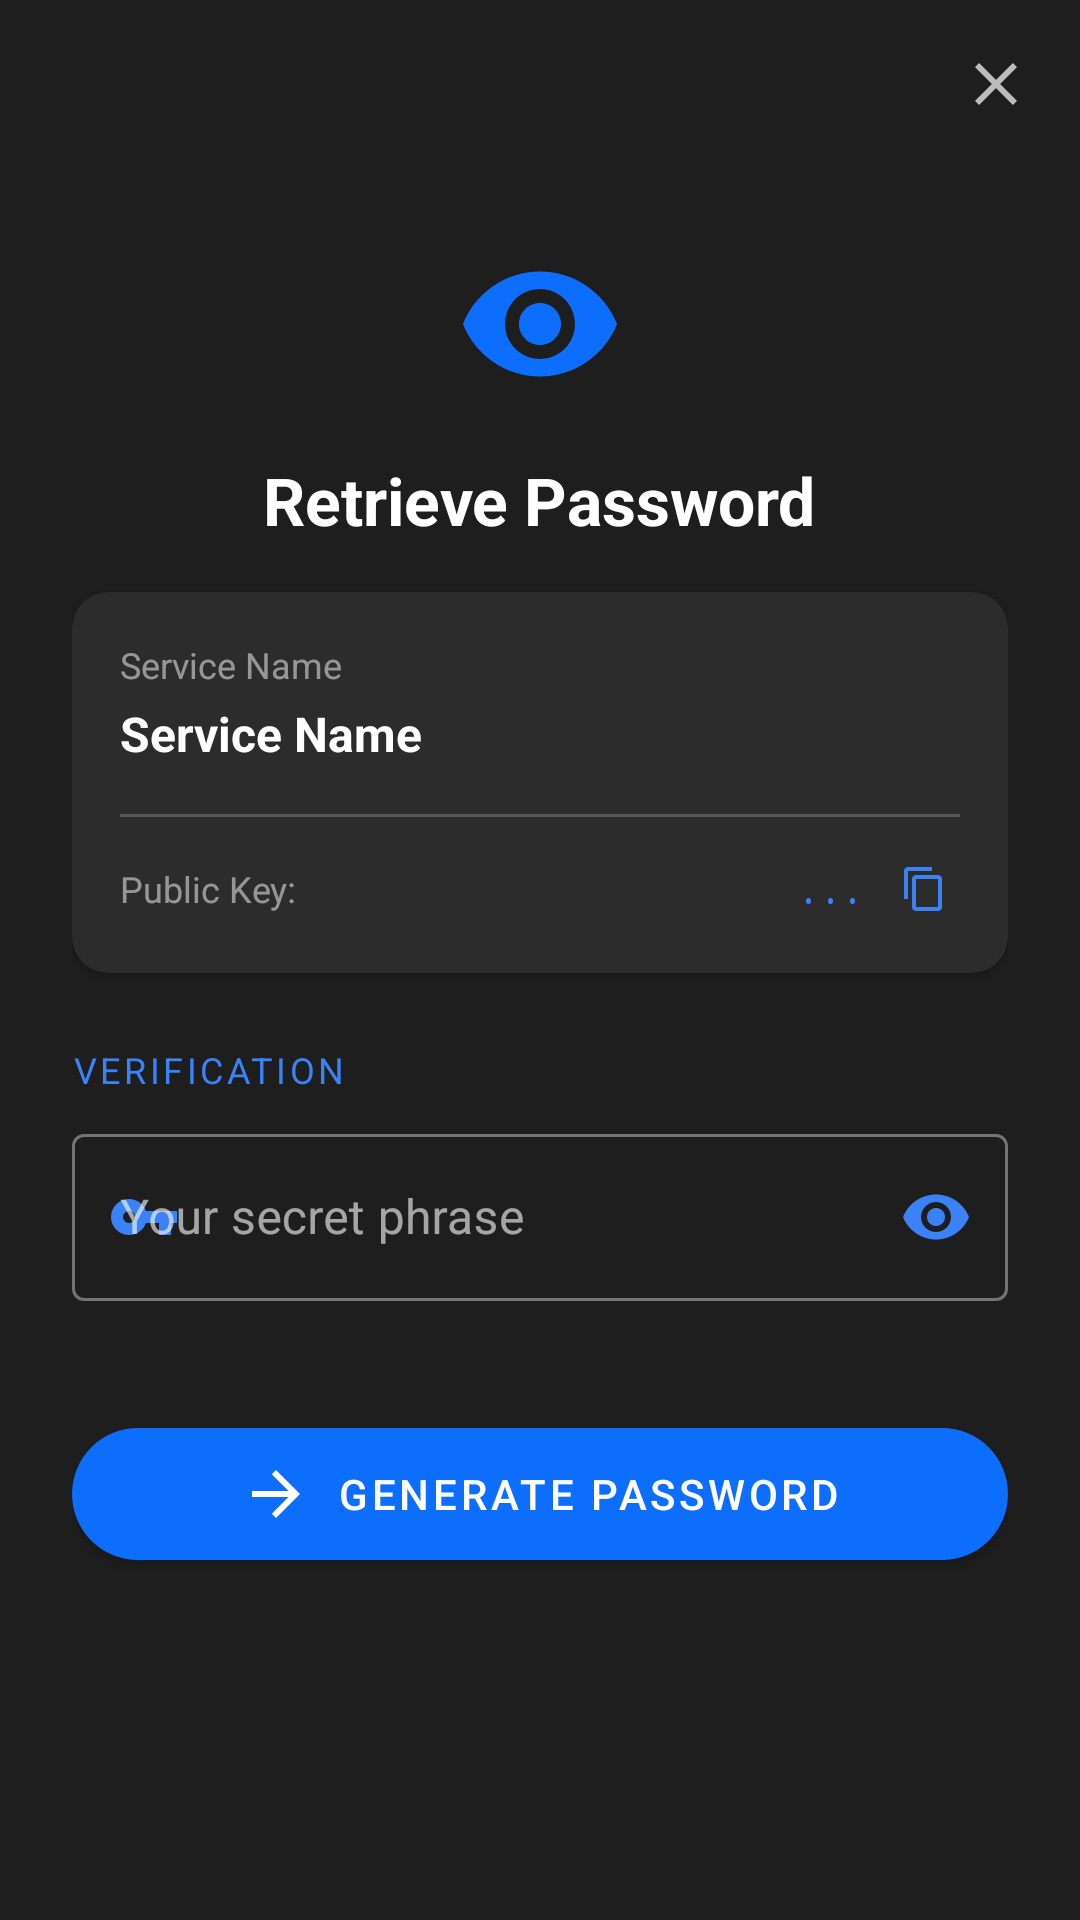

Layout XML and referenced resources for this Android screen:
<!-- AndroidManifest.xml: application theme Theme.SmartPasswordManager -->
<!-- res/layout/dialog_get_password_custom.xml -->
<?xml version="1.0" encoding="utf-8"?>
<LinearLayout xmlns:android="http://schemas.android.com/apk/res/android"
    xmlns:app="http://schemas.android.com/apk/res-auto"
    android:layout_width="match_parent"
    android:layout_height="wrap_content"
    android:orientation="vertical"
    android:background="@color/dark_surface">

    <FrameLayout
        android:layout_width="match_parent"
        android:layout_height="wrap_content">

        <ImageView
            android:id="@+id/btnClose"
            android:layout_width="32dp"
            android:layout_height="32dp"
            android:layout_gravity="top|end"
            android:layout_margin="12dp"
            android:src="@drawable/ic_close"
            android:padding="4dp"
            android:background="?attr/selectableItemBackgroundBorderless"
            app:tint="@color/white_70" />

    </FrameLayout>

    <ScrollView
        android:layout_width="match_parent"
        android:layout_height="match_parent"
        android:padding="24dp"
        android:paddingTop="0dp">

        <LinearLayout
            android:layout_width="match_parent"
            android:layout_height="wrap_content"
            android:orientation="vertical">

            <ImageView
                android:layout_width="56dp"
                android:layout_height="56dp"
                android:layout_gravity="center"
                android:src="@drawable/ic_visibility"
                android:layout_marginBottom="16dp"
                app:tint="@color/primary_blue" />

            <TextView
                android:layout_width="wrap_content"
                android:layout_height="wrap_content"
                android:layout_gravity="center"
                android:text="Retrieve Password"
                android:textSize="22sp"
                android:textStyle="bold"
                android:textColor="@color/white"
                android:layout_marginBottom="8dp" />

            <androidx.cardview.widget.CardView
                android:layout_width="match_parent"
                android:layout_height="wrap_content"
                android:layout_marginTop="8dp"
                android:layout_marginBottom="16dp"
                app:cardCornerRadius="12dp"
                app:cardBackgroundColor="@color/dark_card"
                app:cardElevation="2dp">

                <LinearLayout
                    android:layout_width="match_parent"
                    android:layout_height="wrap_content"
                    android:orientation="vertical"
                    android:padding="16dp">

                    <TextView
                        android:layout_width="wrap_content"
                        android:layout_height="wrap_content"
                        android:text="Service Name"
                        android:textSize="12sp"
                        android:textColor="@color/white_50"
                        android:layout_marginBottom="4dp" />

                    <TextView
                        android:id="@+id/passwordDescription"
                        android:layout_width="match_parent"
                        android:layout_height="wrap_content"
                        android:text="Service Name"
                        android:textSize="16sp"
                        android:textStyle="bold"
                        android:textColor="@color/white"
                        android:layout_marginBottom="16dp" />

                    <View
                        android:layout_width="match_parent"
                        android:layout_height="1dp"
                        android:background="@color/white_20"
                        android:layout_marginBottom="12dp" />

                    <LinearLayout
                        android:layout_width="match_parent"
                        android:layout_height="wrap_content"
                        android:orientation="horizontal"
                        android:gravity="center_vertical">

                        <TextView
                            android:layout_width="0dp"
                            android:layout_height="wrap_content"
                            android:layout_weight="1"
                            android:text="Public Key:"
                            android:textSize="12sp"
                            android:textColor="@color/white_50" />

                        <TextView
                            android:id="@+id/publicKeyText"
                            android:layout_width="wrap_content"
                            android:layout_height="wrap_content"
                            android:text="..."
                            android:textSize="12sp"
                            android:fontFamily="monospace"
                            android:textColor="@color/primary_blue_light"
                            android:maxLines="1"
                            android:ellipsize="end" />

                        <ImageView
                            android:id="@+id/copyPublicKeyBtn"
                            android:layout_width="24dp"
                            android:layout_height="24dp"
                            android:layout_marginStart="8dp"
                            android:src="@drawable/ic_content_copy"
                            android:padding="4dp"
                            android:background="?attr/selectableItemBackgroundBorderless"
                            android:contentDescription="Copy public key"
                            app:tint="@color/primary_blue_light" />

                    </LinearLayout>

                </LinearLayout>

            </androidx.cardview.widget.CardView>

            <TextView
                android:layout_width="wrap_content"
                android:layout_height="wrap_content"
                android:text="VERIFICATION"
                android:textSize="12sp"
                android:textColor="@color/primary_blue_light"
                android:letterSpacing="0.1"
                android:layout_marginBottom="8dp"
                android:layout_marginTop="8dp" />

            <com.google.android.material.textfield.TextInputLayout
                android:id="@+id/getSecretLayout"
                android:layout_width="match_parent"
                android:layout_height="wrap_content"
                android:hint="Your secret phrase"
                app:startIconDrawable="@drawable/ic_key"
                app:startIconTint="@color/primary_blue_light"
                app:endIconMode="password_toggle"
                app:endIconTint="@color/primary_blue_light"
                app:errorEnabled="true"
                style="@style/Widget.MaterialComponents.TextInputLayout.OutlinedBox">

                <com.google.android.material.textfield.TextInputEditText
                    android:id="@+id/secretInput"
                    android:layout_width="match_parent"
                    android:layout_height="wrap_content"
                    android:inputType="textPassword"
                    android:textColor="@color/white" />

            </com.google.android.material.textfield.TextInputLayout>

            <com.google.android.material.button.MaterialButton
                android:id="@+id/generateBtn"
                android:layout_width="match_parent"
                android:layout_height="56dp"
                android:layout_marginTop="16dp"
                android:text="Generate Password"
                app:icon="@drawable/ic_generate"
                app:iconGravity="textStart"
                app:cornerRadius="28dp"
                style="@style/Widget.MaterialComponents.Button" />

            <TextView
                android:id="@+id/passwordResultLabel"
                android:layout_width="match_parent"
                android:layout_height="wrap_content"
                android:layout_marginTop="16dp"
                android:text="GENERATED PASSWORD"
                android:textSize="12sp"
                android:textColor="@color/primary_blue_light"
                android:letterSpacing="0.1"
                android:visibility="gone" />

            <TextView
                android:id="@+id/passwordResult"
                android:layout_width="match_parent"
                android:layout_height="wrap_content"
                android:layout_marginTop="8dp"
                android:padding="16dp"
                android:textSize="14sp"
                android:fontFamily="monospace"
                android:background="@drawable/password_background"
                android:gravity="center"
                android:textColor="@color/primary_blue_light"
                android:text="••••••••••••"
                android:visibility="gone" />

            <com.google.android.material.button.MaterialButton
                android:id="@+id/copyBtn"
                android:layout_width="match_parent"
                android:layout_height="48dp"
                android:layout_marginTop="8dp"
                android:text="Copy to Clipboard"
                app:icon="@drawable/ic_content_copy"
                app:iconGravity="textStart"
                android:enabled="false"
                android:visibility="gone"
                app:cornerRadius="24dp"
                style="@style/Widget.MaterialComponents.Button.OutlinedButton" />

        </LinearLayout>

    </ScrollView>

</LinearLayout>
<!-- resources referenced by this layout -->
<resources>
  <color name="dark_card">#2c2c2c</color>
  <color name="dark_surface">#1e1e1e</color>
  <color name="primary_blue">#0d6efd</color>
  <color name="primary_blue_light">#3b82f6</color>
  <color name="white">#ffffff</color>
  <color name="white_20">#33FFFFFF</color>
  <color name="white_50">#80FFFFFF</color>
  <color name="white_70">#B3FFFFFF</color>
  <!-- drawable ic_close (drawable) -->
  <vector xmlns:android="http://schemas.android.com/apk/res/android"
      android:width="24dp"
      android:height="24dp"
      android:viewportWidth="24"
      android:viewportHeight="24">
      <path
          android:fillColor="@color/white"
          android:pathData="M19,6.41L17.59,5 12,10.59 6.41,5 5,6.41 10.59,12 5,17.59 6.41,19 12,13.41 17.59,19 19,17.59 13.41,12z"/>
  </vector>
  <!-- drawable ic_content_copy (drawable) -->
  <vector xmlns:android="http://schemas.android.com/apk/res/android"
      android:width="24dp"
      android:height="24dp"
      android:viewportWidth="24"
      android:viewportHeight="24">
      <path
          android:fillColor="#FFFFFF"
          android:pathData="M16,1L4,1c-1.1,0 -2,0.9 -2,2v14h2L4,3h12L16,1zM19,5L8,5c-1.1,0 -2,0.9 -2,2v14c0,1.1 0.9,2 2,2h11c1.1,0 2,-0.9 2,-2L21,7c0,-1.1 -0.9,-2 -2,-2zM19,21L8,21L8,7h11v14z"/>
  </vector>
  <!-- drawable ic_generate (drawable) -->
  <vector xmlns:android="http://schemas.android.com/apk/res/android"
      android:width="24dp"
      android:height="24dp"
      android:viewportWidth="24"
      android:viewportHeight="24">
      <path
          android:fillColor="#FFFFFF"
          android:pathData="M12,4l-1.41,1.41L16.17,11H4v2h12.17l-5.58,5.59L12,20l8,-8z"/>
  </vector>
  <!-- drawable ic_key (drawable) -->
  <vector xmlns:android="http://schemas.android.com/apk/res/android"
      android:width="24dp"
      android:height="24dp"
      android:viewportWidth="24"
      android:viewportHeight="24">
      <path
          android:fillColor="#FFFFFF"
          android:pathData="M12.65,10C11.83,7.67 9.61,6 7,6c-3.31,0 -6,2.69 -6,6s2.69,6 6,6c2.61,0 4.83,-1.67 5.65,-4H17v4h4v-4h2v-4H12.65zM7,14c-1.1,0 -2,-0.9 -2,-2s0.9,-2 2,-2 2,0.9 2,2 -0.9,2 -2,2z"/>
  </vector>
  <!-- drawable ic_visibility (drawable) -->
  <vector xmlns:android="http://schemas.android.com/apk/res/android"
      android:width="24dp"
      android:height="24dp"
      android:viewportWidth="24"
      android:viewportHeight="24">
      <path
          android:fillColor="#FFFFFF"
          android:pathData="M12,4.5C7,4.5 2.73,7.61 1,12c1.73,4.39 6,7.5 11,7.5s9.27,-3.11 11,-7.5c-1.73,-4.39 -6,-7.5 -11,-7.5zM12,17c-2.76,0 -5,-2.24 -5,-5s2.24,-5 5,-5 5,2.24 5,5 -2.24,5 -5,5zM12,9c-1.66,0 -3,1.34 -3,3s1.34,3 3,3 3,-1.34 3,-3 -1.34,-3 -3,-3z"/>
  </vector>
  <!-- drawable password_background (drawable) -->
  <?xml version="1.0" encoding="utf-8"?>
  <shape xmlns:android="http://schemas.android.com/apk/res/android">
      <solid android:color="#2c2c2c" />
      <corners android:radius="8dp" />
      <stroke android:width="1dp" android:color="@color/primary_blue" />
  </shape>
  <color name="primary_blue_dark">#0a58ca</color>
  <color name="dark_background">#121212</color>
  <style name="ThemeOverlay.MaterialComponents.MaterialAlertDialog" parent="ThemeOverlay.MaterialComponents.MaterialAlertDialog" tools:ignore="PrivateResource,ResourceCycle">
          <item name="colorPrimary">@color/primary_blue</item>
          <item name="colorOnSurface">@color/white</item>
          <item name="colorSurface">@color/dark_surface</item>
      </style>
</resources>
